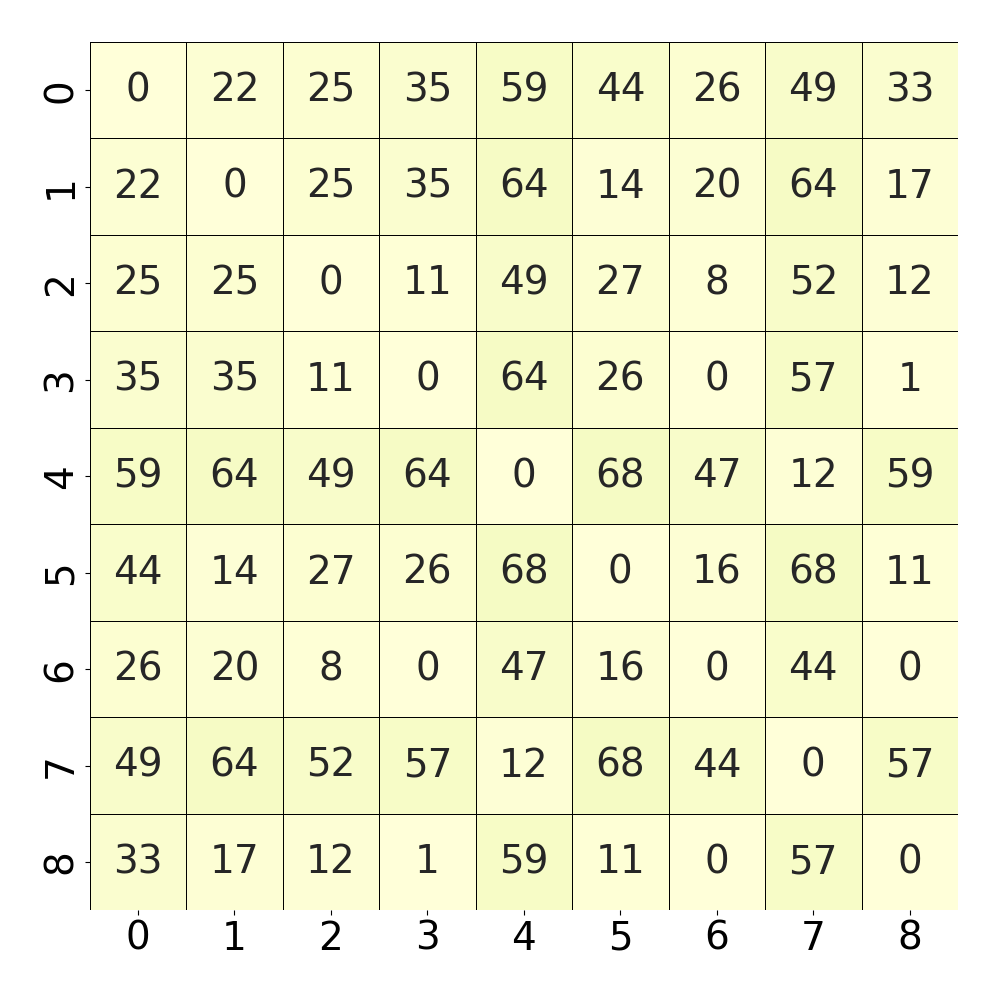

The table this chart was drawn from, first rows:
, 0, 1, 2, 3, 4, 5, 6, 7, 8
0, 0.0, 0.2218, 0.2509, 0.3564, 0.5982, 0.4479, 0.2636, 0.4976, 0.3388
1, 0.2218, 0.0, 0.2545, 0.3594, 0.6412, 0.1448, 0.2012, 0.6436, 0.1752
2, 0.2509, 0.2545, 0.0, 0.1115, 0.497, 0.277, 0.08485, 0.5291, 0.1261
3, 0.3564, 0.3594, 0.1115, 0.0, 0.6412, 0.263, 0.0, 0.5788, 0.01091
4, 0.5982, 0.6412, 0.497, 0.6412, 0.0, 0.6848, 0.4776, 0.1291, 0.5915
5, 0.4479, 0.1448, 0.277, 0.263, 0.6848, 0.0, 0.1648, 0.6855, 0.1109
6, 0.2636, 0.2012, 0.08485, 0.0, 0.4776, 0.1648, 0.0, 0.443, 0.004848
7, 0.4976, 0.6436, 0.5291, 0.5788, 0.1291, 0.6855, 0.443, 0.0, 0.5788
8, 0.3388, 0.1752, 0.1261, 0.01091, 0.5915, 0.1109, 0.004848, 0.5788, 0.0
